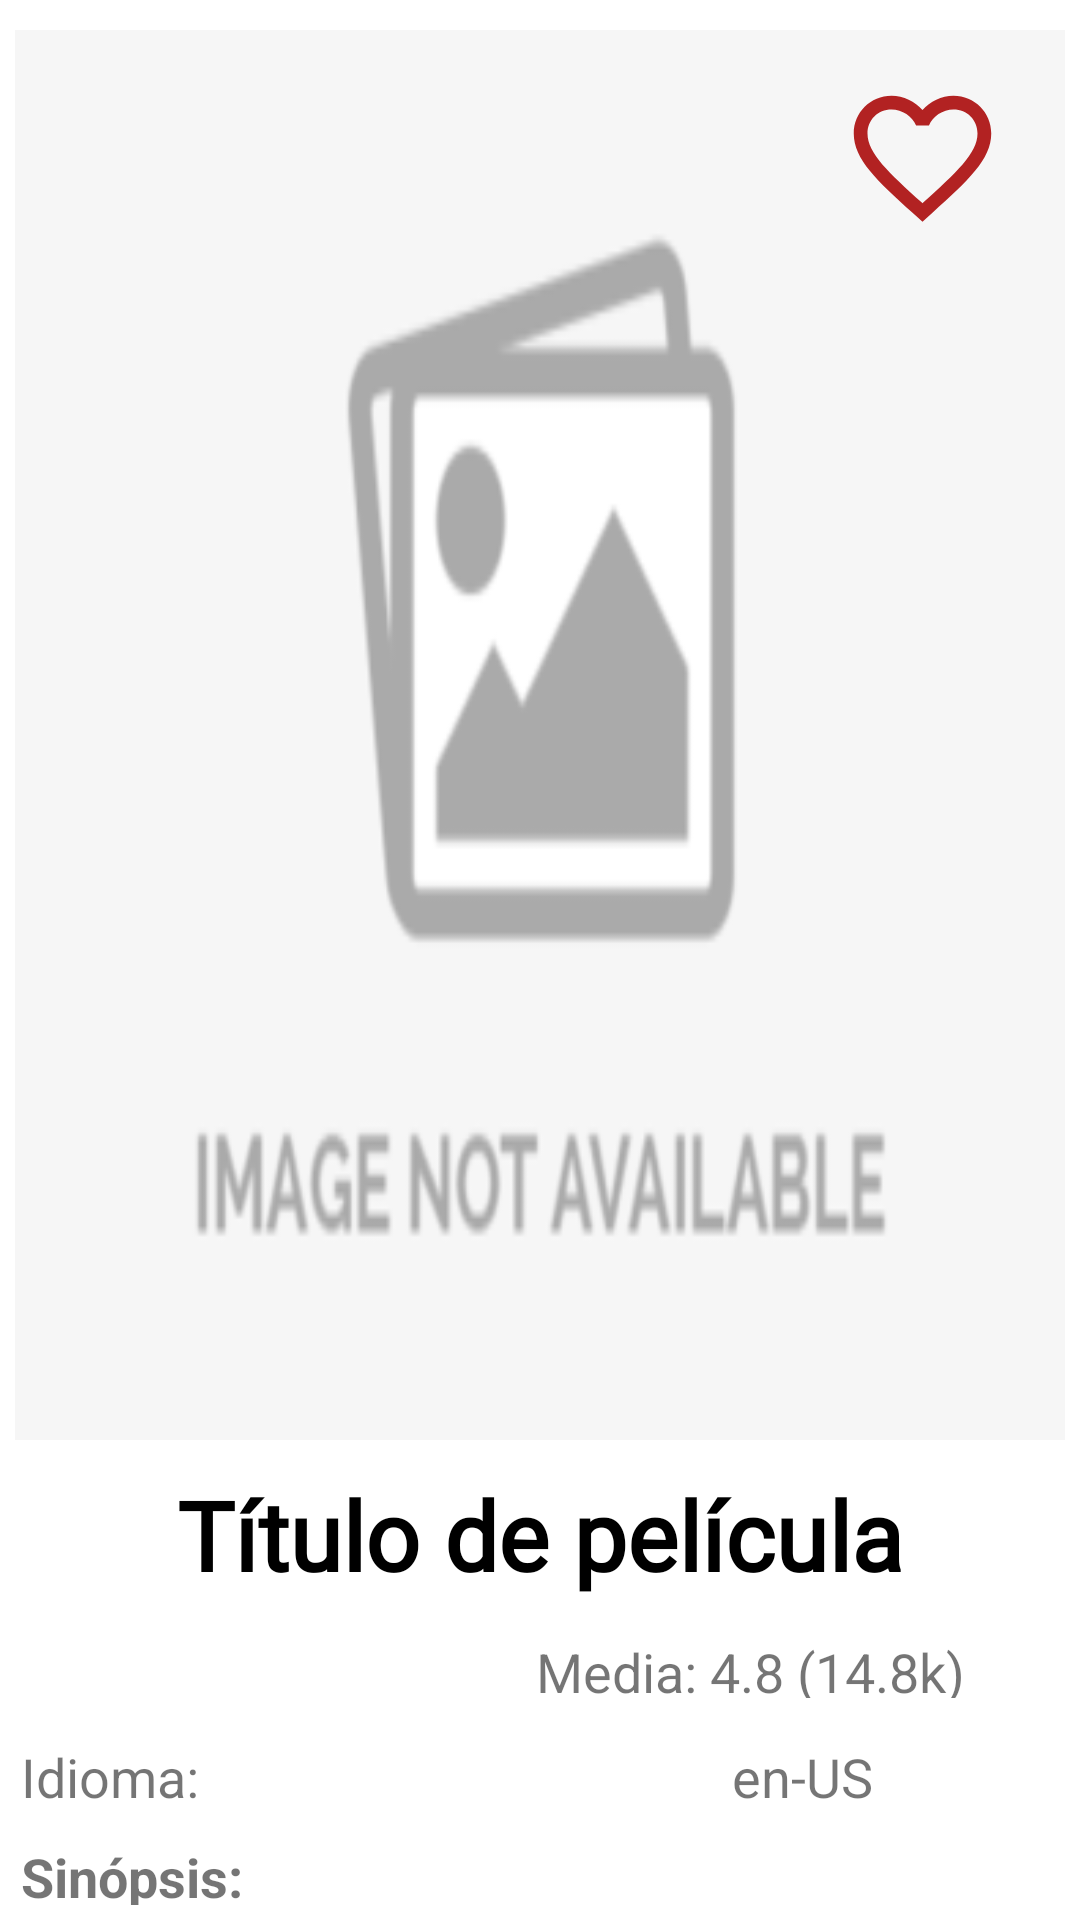

Reconstruct the res/layout file that produces this screen, plus the resources it refers to.
<!-- AndroidManifest.xml: application theme Theme.TheMovieCatalog -->
<!-- res/layout/fragment_movie_details.xml -->
<?xml version="1.0" encoding="utf-8"?>
<ScrollView
    xmlns:android="http://schemas.android.com/apk/res/android"
    android:layout_width="match_parent"
    android:layout_height="wrap_content"
    android:fillViewport="true"
    android:scrollbars="none"
    android:padding="5dp">

    <RelativeLayout
        android:layout_width="match_parent"
        android:layout_height="wrap_content"
        android:background="#FFFFFF">

        <ToggleButton
            android:id="@+id/toggleAddToFavorites"
            android:layout_width="55dp"
            android:layout_height="55dp"
            android:background="@drawable/tbtn_favorite_state_change"
            android:visibility="visible"
            android:layout_alignParentEnd="true"
            android:layout_marginEnd="20dp"
            android:layout_marginTop="20dp"
            android:textOff=""
            android:textOn="" />


        <LinearLayout
            android:layout_width="match_parent"
            android:layout_height="match_parent"
            android:orientation="vertical">

            <ImageView
                android:id="@+id/ivMovieDetailsSnapshot"
                android:layout_width="match_parent"
                android:layout_height="470dp"
                android:layout_marginTop="5dp"
                android:scaleType="fitXY"
                android:background="@drawable/img_snapshot_not_available"
                android:contentDescription="@string/icon_description" />

            <TextView
                android:id="@+id/tvMovieDetailsName"
                android:layout_width="match_parent"
                android:layout_height="wrap_content"
                android:layout_gravity="center"
                android:layout_marginTop="10dp"
                android:ellipsize="marquee"
                android:marqueeRepeatLimit="marquee_forever"
                android:text="@string/title_movie_details"
                android:scrollHorizontally="true"
                android:singleLine="true"
                android:fadingEdge="horizontal"
                android:textAlignment="center"
                android:textColor="@color/black"
                android:fontFamily="@font/life_savers_bold"
                android:textSize="32sp"
                android:textStyle="bold"/>

            <LinearLayout
                android:layout_width="match_parent"
                android:layout_height="30dp"
                android:orientation="horizontal"
                android:layout_marginTop="10dp"
                android:weightSum="5">

                <ImageView
                    android:id="@+id/ivMovieGrade"
                    android:layout_width="0dp"
                    android:layout_height="25dp"
                    android:layout_weight="2"
                    android:contentDescription="@string/icon_description"/>


                <TextView
                    android:id="@+id/tvMovieGradeDetails"
                    android:layout_width="0dp"
                    android:layout_height="25dp"
                    android:textAlignment="center"
                    android:gravity="center"
                    android:textSize="18sp"
                    android:padding="2dp"
                    android:layout_weight="3"
                    android:text="@string/text_dummy_grade"/>

            </LinearLayout>

            <LinearLayout
                android:layout_width="match_parent"
                android:layout_height="wrap_content"
                android:orientation="horizontal"
                android:layout_marginTop="5dp"
                android:weightSum="2">

                <TextView
                    android:layout_width="0dp"
                    android:layout_height="wrap_content"
                    android:textAlignment="viewStart"
                    android:textSize="18sp"
                    android:padding="2dp"
                    android:layout_weight="1"
                    android:text="@string/text_subtitle_language"/>

                <TextView
                    android:id="@+id/tvMovieDetailsLanguage"
                    android:layout_width="0dp"
                    android:layout_height="wrap_content"
                    android:textAlignment="center"
                    android:gravity="center"
                    android:textSize="18sp"
                    android:padding="2dp"
                    android:layout_weight="1"
                    android:text="@string/text_dummy_language"/>

            </LinearLayout>




            <TextView
                android:layout_width="match_parent"
                android:layout_height="wrap_content"
                android:textAlignment="viewStart"
                android:layout_marginTop="5dp"
                android:textSize="18sp"
                android:padding="2dp"
                android:textStyle="bold"
                android:text="@string/text_subtitle_overview"/>

            <TextView
                android:id="@+id/tvMovieOverview"
                android:layout_width="match_parent"
                android:layout_height="wrap_content"
                android:textAlignment="viewStart"
                android:layout_marginTop="5dp"
                android:textSize="15sp"
                android:padding="2dp"
                android:textStyle="italic"/>

        </LinearLayout>

    </RelativeLayout>

</ScrollView>
<!-- resources referenced by this layout -->
<resources>
  <color name="black">#FF000000</color>
  <!-- drawable img_snapshot_not_available: png bitmap (drawable, 7122 bytes) -->
  <!-- drawable tbtn_favorite_state_change (drawable) -->
  <?xml version="1.0" encoding="utf-8"?>
  <selector xmlns:android="http://schemas.android.com/apk/res/android">
      
      <item android:drawable="@drawable/icon_favorite_selected_red"
          android:state_checked="true" />
      
      <item android:drawable="@drawable/icon_favorite_unselected_red"
          android:state_checked="false"/>
  
  </selector>
  <string name="icon_description">Ícono de aplicación</string>
  <string name="text_dummy_grade">Media: 4.8 (14.8k)</string>
  <string name="text_dummy_language">en-US</string>
  <string name="text_subtitle_language">Idioma:</string>
  <string name="text_subtitle_overview">Sinópsis:</string>
  <string name="title_movie_details">Título de película</string>
  <style name="Theme.TheMovieCatalog" parent="Theme.MaterialComponents.DayNight.NoActionBar">
          
          <item name="colorPrimary">@color/dark_green</item>
          <item name="colorPrimaryVariant">@color/darker_green</item>
          <item name="colorOnPrimary">@color/white</item>
          
          <item name="colorSecondary">@color/teal_200</item>
          <item name="colorSecondaryVariant">@color/teal_700</item>
          <item name="colorOnSecondary">@color/black</item>
          
          <item name="android:statusBarColor">?attr/colorPrimaryVariant</item>
          
      </style>
  <!-- drawable icon_favorite_selected_red (drawable) -->
  <vector android:height="24dp" android:tint="#B22222"
      android:viewportHeight="24" android:viewportWidth="24"
      android:width="24dp" xmlns:android="http://schemas.android.com/apk/res/android">
      <path android:fillColor="@android:color/white" android:pathData="M12,21.35l-1.45,-1.32C5.4,15.36 2,12.28 2,8.5 2,5.42 4.42,3 7.5,3c1.74,0 3.41,0.81 4.5,2.09C13.09,3.81 14.76,3 16.5,3 19.58,3 22,5.42 22,8.5c0,3.78 -3.4,6.86 -8.55,11.54L12,21.35z"/>
  </vector>
  <!-- drawable icon_favorite_unselected_red (drawable) -->
  <vector android:height="24dp" android:tint="#B22222"
      android:viewportHeight="24" android:viewportWidth="24"
      android:width="24dp" xmlns:android="http://schemas.android.com/apk/res/android">
      <path android:fillColor="@android:color/white" android:pathData="M16.5,3c-1.74,0 -3.41,0.81 -4.5,2.09C10.91,3.81 9.24,3 7.5,3 4.42,3 2,5.42 2,8.5c0,3.78 3.4,6.86 8.55,11.54L12,21.35l1.45,-1.32C18.6,15.36 22,12.28 22,8.5 22,5.42 19.58,3 16.5,3zM12.1,18.55l-0.1,0.1 -0.1,-0.1C7.14,14.24 4,11.39 4,8.5 4,6.5 5.5,5 7.5,5c1.54,0 3.04,0.99 3.57,2.36h1.87C13.46,5.99 14.96,5 16.5,5c2,0 3.5,1.5 3.5,3.5 0,2.89 -3.14,5.74 -7.9,10.05z"/>
  </vector>
  <color name="dark_green">#66915C</color>
  <color name="darker_green">#395134</color>
  <color name="white">#FFFFFFFF</color>
  <color name="teal_200">#FF03DAC5</color>
  <color name="teal_700">#FF018786</color>
</resources>
